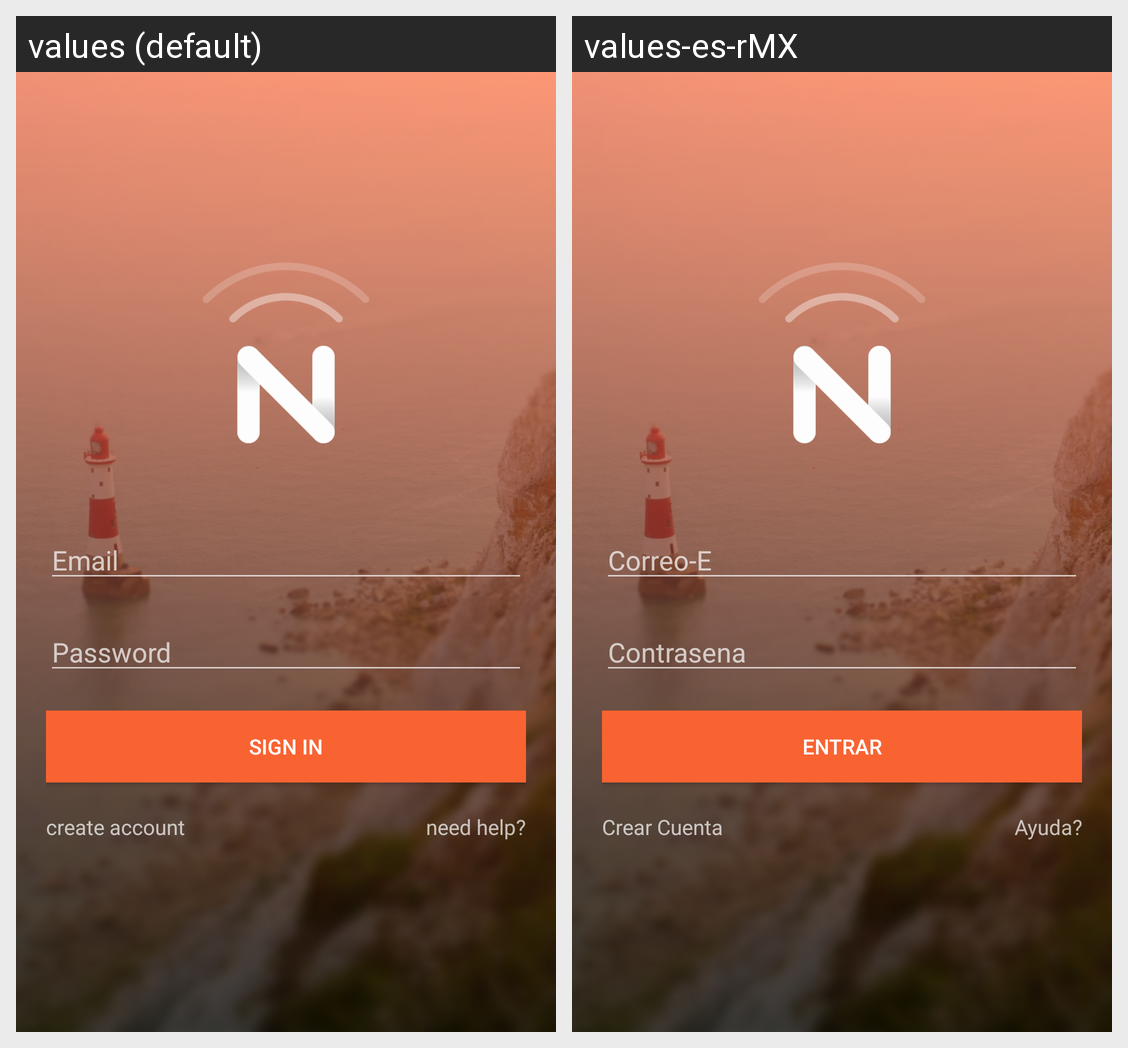

The Android screen above is rendered under two locales of the same app. Produce the string resources it draws, with the default and per-locale values.
Android screen res/layout/activity_main.xml rendered under 2 locales, left to right: values (default), values-es-rMX. Device: Nexus 5 (rendered at 1080×1920; each locale shown at half size, 540×960, under a caption strip naming it); theme Theme.AppCompat.NoActionBar.
Strings drawn on this screen, with the default value and each locale's value (text and hints the layout hard-codes, and strings that could not be matched under every locale, appear in the picture but are not listed):

usenameText
  values: Email
  values-es-rMX: Correo-E

passwordText
  values: Password
  values-es-rMX: Contrasena

signinText
  values: Sign In
  values-es-rMX: Entrar

createaccountText
  values: create account
  values-es-rMX: Crear Cuenta

needhelpText
  values: need help?
  values-es-rMX: Ayuda?
